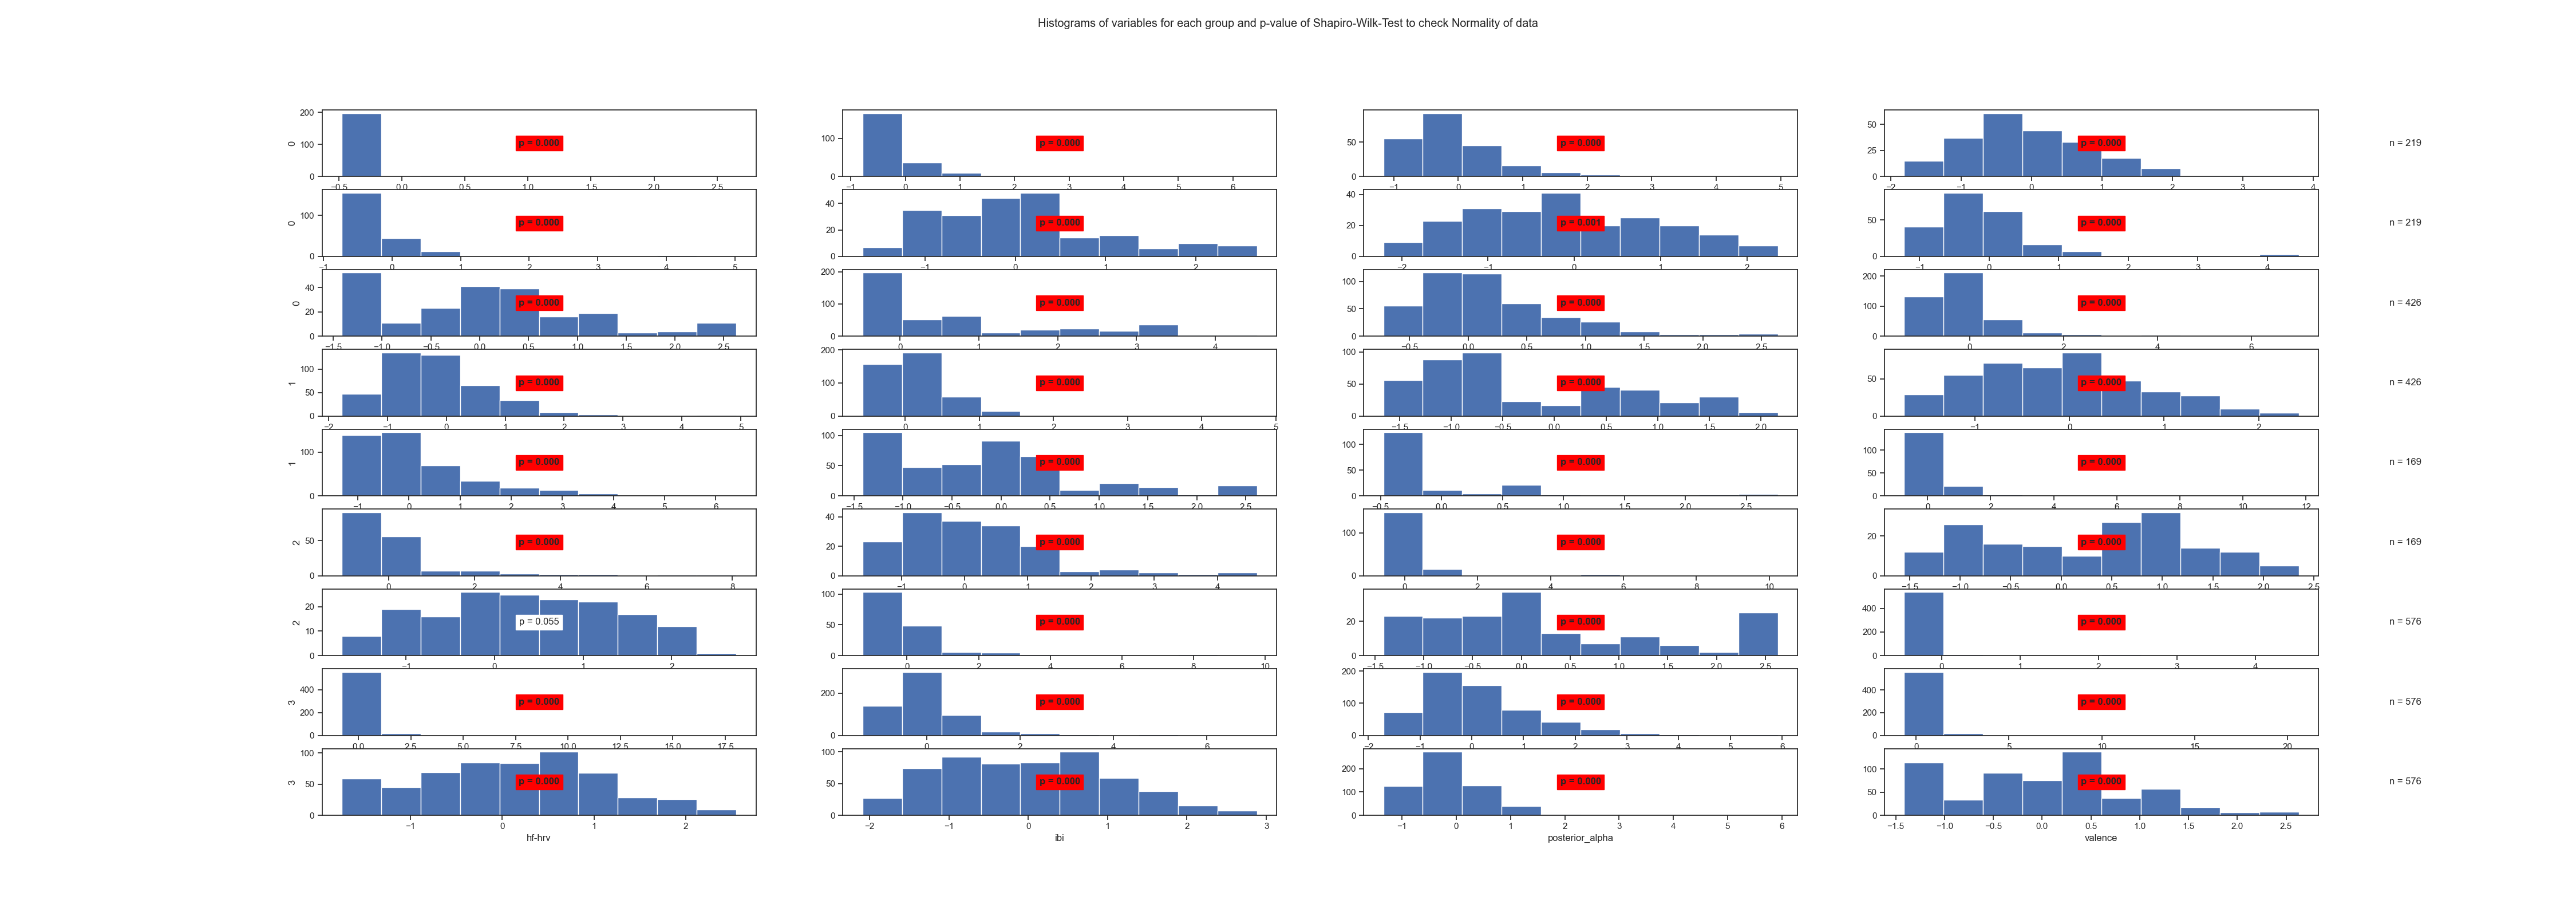

Data behind this chart, as committed beside it:
State	Variable	Statistic	Samples	p-value	Significance
0	arousal	0.33	219	0.0	True
0	beta	0.48	219	0.0	True
0	frontal_alpha	0.81	219	0.0	True
0	frontal_theta	0.96	219	0.0	True
0	gamma	0.52	219	0.0	True
0	hf-hrv	0.95	219	0.0	True
0	ibi	0.98	219	0.001	True
0	posterior_alpha	0.76	219	0.0	True
0	valence	0.94	219	0.0	True
1	arousal	0.81	426	0.0	True
1	beta	0.92	426	0.0	True
1	frontal_alpha	0.73	426	0.0	True
1	frontal_theta	0.91	426	0.0	True
1	gamma	0.85	426	0.0	True
1	hf-hrv	0.91	426	0.0	True
1	ibi	0.98	426	0.0	True
1	posterior_alpha	0.84	426	0.0	True
1	valence	0.92	426	0.0	True
2	arousal	0.57	169	0.0	True
2	beta	0.45	169	0.0	True
2	frontal_alpha	0.64	169	0.0	True
2	frontal_theta	0.92	169	0.0	True
2	gamma	0.42	169	0.0	True
2	hf-hrv	0.96	169	0.0	True
2	ibi	0.98	169	0.055	False
2	posterior_alpha	0.6	169	0.0	True
2	valence	0.9	169	0.0	True
3	arousal	0.28	576	0.0	True
3	beta	0.3	576	0.0	True
3	frontal_alpha	0.72	576	0.0	True
3	frontal_theta	0.92	576	0.0	True
3	gamma	0.24	576	0.0	True
3	hf-hrv	0.98	576	0.0	True
3	ibi	0.98	576	0.0	True
3	posterior_alpha	0.86	576	0.0	True
3	valence	0.97	576	0.0	True
